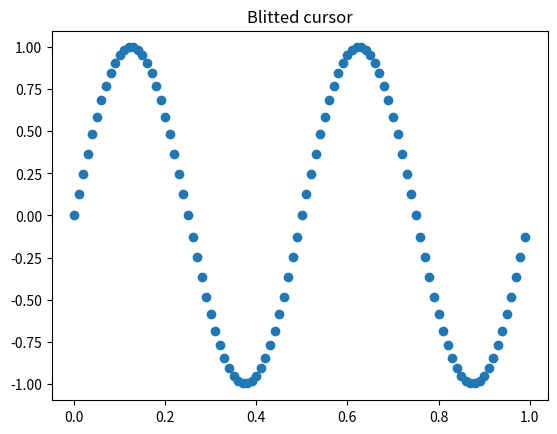

This figure's Python source:
import matplotlib.pyplot as plt
import numpy as np


class BlittedCursor:
    """
    A cross hair cursor using blitting for faster redraw.
    """
    def __init__(self, ax):
        self.ax = ax
        self.background = None
        self.horizontal_line = ax.axhline(color='k', lw=0.8, ls='--')
        self.vertical_line = ax.axvline(color='k', lw=0.8, ls='--')
        # text location in axes coordinates
        self.text = ax.text(0.72, 0.9, '', transform=ax.transAxes)
        self._creating_background = False
        ax.figure.canvas.mpl_connect('draw_event', self.on_draw)

    def on_draw(self, event):
        self.create_new_background()

    def set_cross_hair_visible(self, visible):
        need_redraw = self.horizontal_line.get_visible() != visible
        self.horizontal_line.set_visible(visible)
        self.vertical_line.set_visible(visible)
        self.text.set_visible(visible)
        return need_redraw

    def create_new_background(self):
        if self._creating_background:
            # discard calls triggered from within this function
            return
        self._creating_background = True
        self.set_cross_hair_visible(False)
        self.ax.figure.canvas.draw()
        self.background = self.ax.figure.canvas.copy_from_bbox(self.ax.bbox)
        self.set_cross_hair_visible(True)
        self._creating_background = False

    def on_mouse_move(self, event):
        if self.background is None:
            self.create_new_background()
        if not event.inaxes:
            need_redraw = self.set_cross_hair_visible(False)
            if need_redraw:
                self.ax.figure.canvas.restore_region(self.background)
                self.ax.figure.canvas.blit(self.ax.bbox)
        else:
            self.set_cross_hair_visible(True)
            # update the line positions
            x, y = event.xdata, event.ydata
            self.horizontal_line.set_ydata(y)
            self.vertical_line.set_xdata(x)
            self.text.set_text('x=%1.2f, y=%1.2f' % (x, y))

            self.ax.figure.canvas.restore_region(self.background)
            self.ax.draw_artist(self.horizontal_line)
            self.ax.draw_artist(self.vertical_line)
            self.ax.draw_artist(self.text)
            self.ax.figure.canvas.blit(self.ax.bbox)


x = np.arange(0, 1, 0.01)
y = np.sin(2 * 2 * np.pi * x)

fig, ax = plt.subplots()
ax.set_title('Blitted cursor')
ax.plot(x, y, 'o')
blitted_cursor = BlittedCursor(ax)
fig.canvas.mpl_connect('motion_notify_event', blitted_cursor.on_mouse_move)
plt.show()